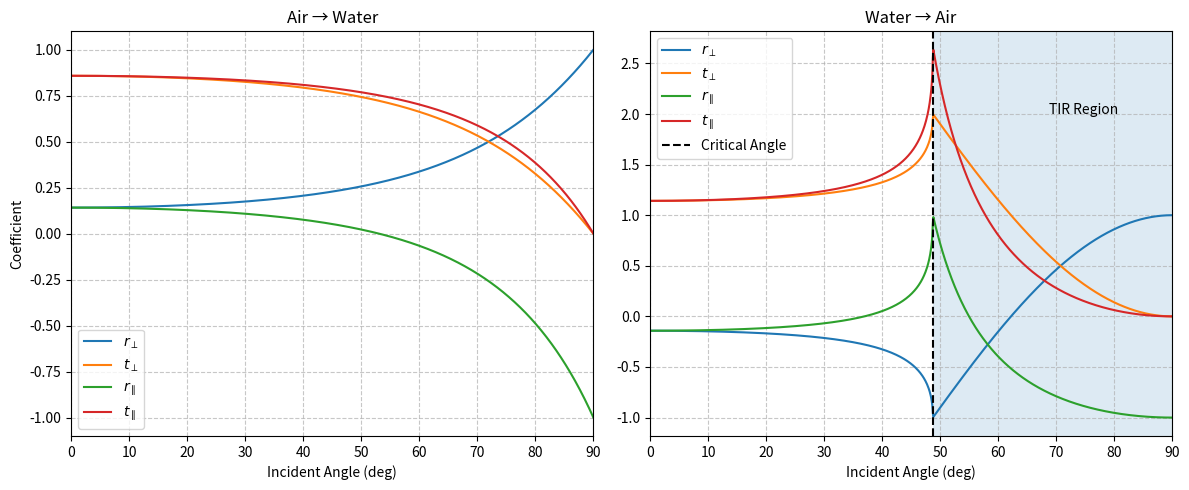

This figure's Python source:
import numpy as np
import matplotlib.pyplot as plt

# Refractive indices
n_air = 1
n_water = 1.33

# Fresnel coefficients
def get_coeffs(n1, n2):
    theta_i = np.linspace(0, np.pi/2, 1000)

    term = (n2/n1)**2 - np.sin(theta_i)**2
    sqrt_term = np.sqrt(term + 0j)  # allow complex values for TIR

    # s-polarization (perpendicular)
    r_s = -(np.cos(theta_i) - sqrt_term) / (np.cos(theta_i) + sqrt_term)
    t_s = (2*np.cos(theta_i)) / (np.cos(theta_i) + sqrt_term)

    # p-polarization (parallel)
    r_p = ((n2/n1)**2*np.cos(theta_i) - sqrt_term) / \
          ((n2/n1)**2*np.cos(theta_i) + sqrt_term)

    t_p = (2*(n2/n1)*np.cos(theta_i)) / \
          ((n2/n1)**2*np.cos(theta_i) + sqrt_term)

    return theta_i, r_s, t_s, r_p, t_p


# Plotting
fig, (ax1, ax2) = plt.subplots(1, 2, figsize=(12, 5))

# (a) Air → Water
theta, r_s, t_s, r_p, t_p = get_coeffs(n_air, n_water)

ax1.plot(np.degrees(theta), r_s.real, label=r'$r_{\perp}$')
ax1.plot(np.degrees(theta), t_s.real, label=r'$t_{\perp}$')
ax1.plot(np.degrees(theta), r_p.real, label=r'$r_{\parallel}$')
ax1.plot(np.degrees(theta), t_p.real, label=r'$t_{\parallel}$')

ax1.set_title("Air → Water")
ax1.set_xlabel("Incident Angle (deg)")
ax1.set_ylabel("Coefficient")
ax1.set_xlim(0, 90)
ax1.legend()
ax1.grid(True, linestyle='--', alpha=0.7)


# (b) Water → Air
theta, r_s, t_s, r_p, t_p = get_coeffs(n_water, n_air)

ax2.plot(np.degrees(theta), r_s.real, label=r'$r_{\perp}$')
ax2.plot(np.degrees(theta), t_s.real, label=r'$t_{\perp}$')
ax2.plot(np.degrees(theta), r_p.real, label=r'$r_{\parallel}$')
ax2.plot(np.degrees(theta), t_p.real, label=r'$t_{\parallel}$')

# Critical angle
theta_c = np.arcsin(n_air/n_water)

ax2.axvline(np.degrees(theta_c), linestyle='--', color='black',
            label='Critical Angle')

# Shade total internal reflection region
ax2.axvspan(np.degrees(theta_c), 90, alpha=0.15)
ax2.text(np.degrees(theta_c)+20, 2, "TIR Region")

ax2.set_title("Water → Air")
ax2.set_xlabel("Incident Angle (deg)")
ax2.set_xlim(0, 90)
ax2.legend()
ax2.grid(True, linestyle='--', alpha=0.7)


plt.tight_layout()
plt.show()


### Problem 4
# Fresnel coefficients
def get_coeffs(theta_i, n1, n2):
    term = (n2/n1)**2 - np.sin(theta_i)**2
    sqrt_term = np.sqrt(term + 0j)  # allow complex values for TIR

    # s-polarization (perpendicular)
    r_s = -(np.cos(theta_i) - sqrt_term) / (np.cos(theta_i) + sqrt_term)
    t_s = (2*np.cos(theta_i)) / (np.cos(theta_i) + sqrt_term)

    # p-polarization (parallel)
    r_p = ((n2/n1)**2*np.cos(theta_i) - sqrt_term) / \
          ((n2/n1)**2*np.cos(theta_i) + sqrt_term)

    t_p = (2*(n2/n1)*np.cos(theta_i)) / \
          ((n2/n1)**2*np.cos(theta_i) + sqrt_term)

    return r_s, t_s, r_p, t_p

print("S-Polarization (perpendicular):")
print(f"r_s = {get_coeffs(np.deg2rad(0), 1, 1.51)[0]}")
print(f"t_s = {get_coeffs(np.deg2rad(0), 1, 1.51)[1]}")

print("P-Polarization (parallel):")
print(f"r_p = {get_coeffs(np.deg2rad(0), 1, 1.51)[2]}")
print(f"t_p = {get_coeffs(np.deg2rad(0), 1, 1.51)[3]}")
